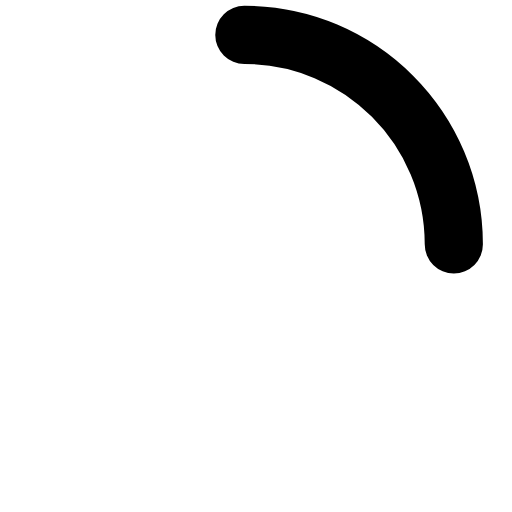
t = 0.00 s
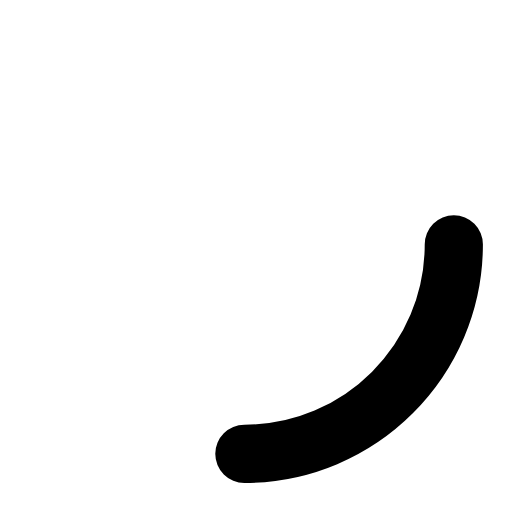
t = 0.20 s
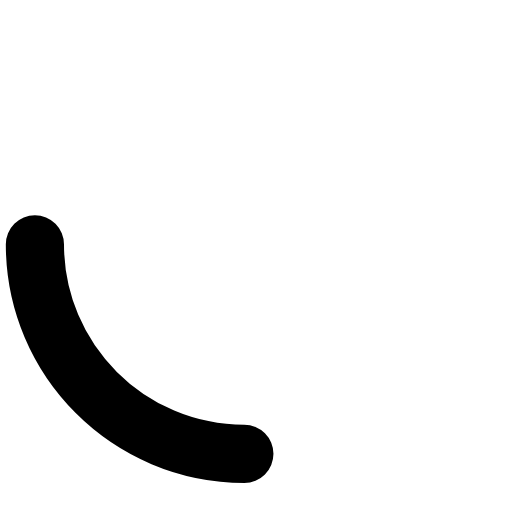
t = 0.40 s
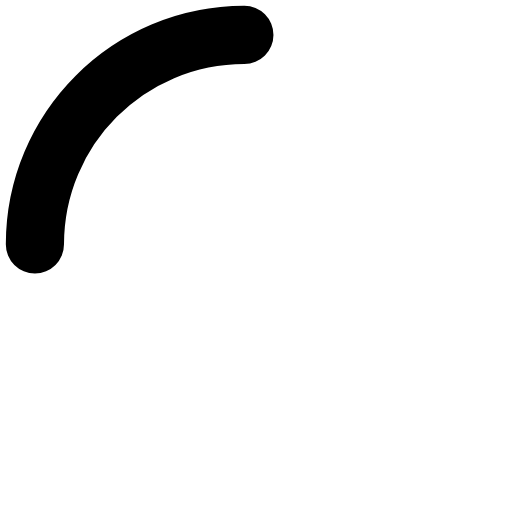
t = 0.60 s

The animated SVG that drew these frames (rendered in a browser with its animation timeline set to each time). Animation: 1 SMIL element (animateTransform=1); one cycle of 0.80 s, repeats indefinitely.

<svg width="50" height="50" viewBox="0 0 44 44">
  <defs>Ç
    <linearGradient id="a">
      <stop stop-color="#FF4F42" offset="0%"></stop>
      <stop stop-color="#FF8E3C" offset="100%"></stop>
    </linearGradient>
  </defs>
  
  <g transform="translate(3 3)" fill="none" fill-rule="evenodd">
    <path d="M36 18c0-9.94-8.06-18-18-18" stroke="#000" stroke-width="5" stroke-linecap="round" transform="rotate(217.117 18 18)">
      <animateTransform attributeName="transform" type="rotate" from="0 18 18" to="360 18 18" dur="0.8s" repeatCount="indefinite"></animateTransform>
    </path>
  </g>
</svg>
